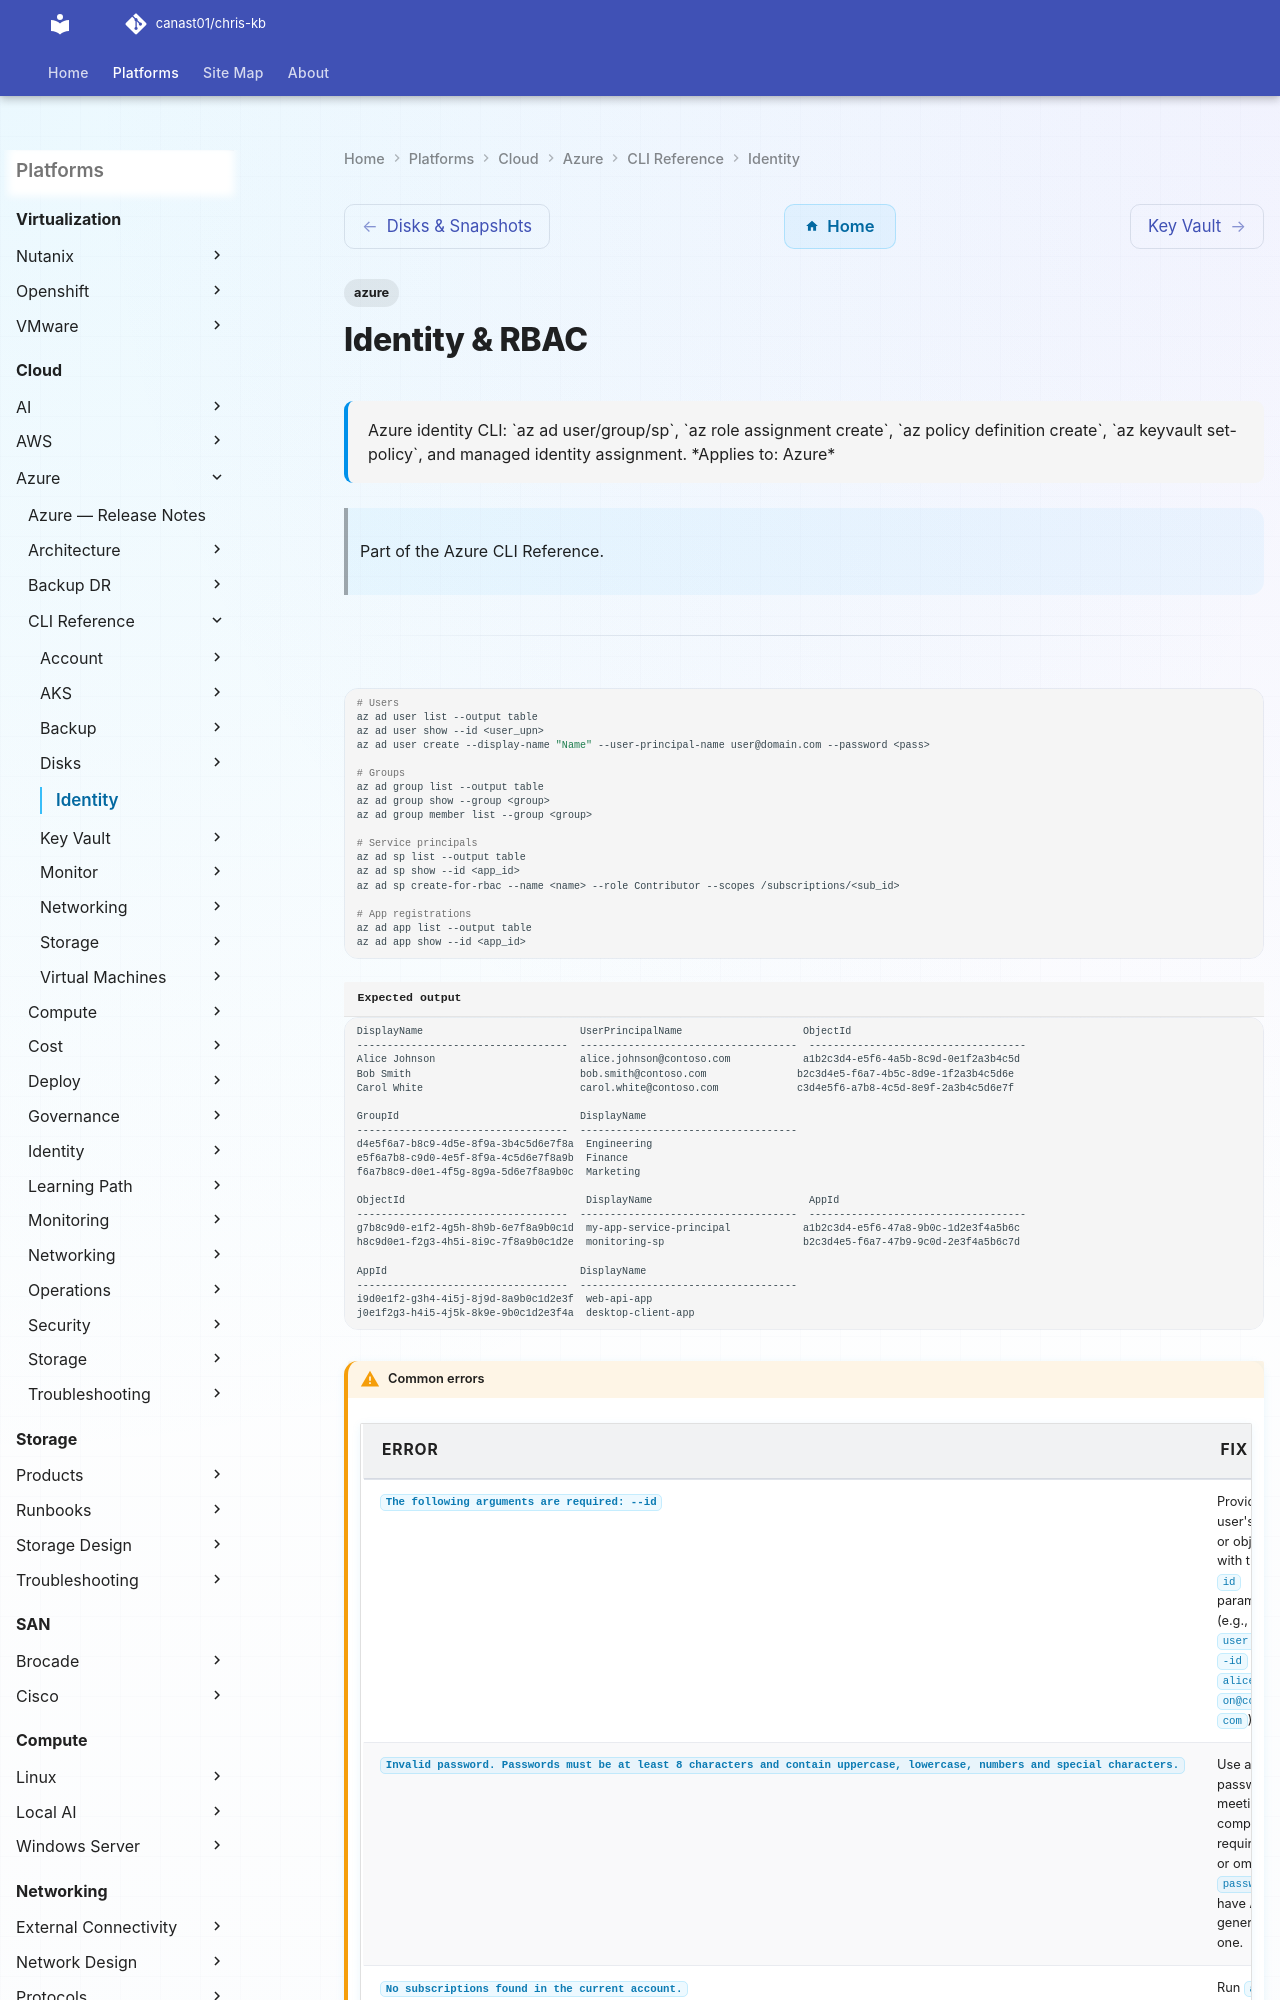

repository: canast01/chris-kb · page: cloud/azure/cli-reference/identity/index.html · generator: mkdocs

---
tags:
  - azure
description: "Azure identity CLI: az ad user/group/sp, az role assignment create, az policy definition create, az keyvault set-policy, and managed identity assignment."
---
# Identity & RBAC

<div class="kb-summary">
Azure identity CLI: `az ad user/group/sp`, `az role assignment create`, `az policy definition create`, `az keyvault set-policy`, and managed identity assignment.

*Applies to: Azure*
</div>

> Part of the Azure CLI Reference.

---

```bash
# Users
az ad user list --output table
az ad user show --id <user_upn>
az ad user create --display-name "Name" --user-principal-name user@domain.com --password <pass>

# Groups
az ad group list --output table
az ad group show --group <group>
az ad group member list --group <group>

# Service principals
az ad sp list --output table
az ad sp show --id <app_id>
az ad sp create-for-rbac --name <name> --role Contributor --scopes /subscriptions/<sub_id>

# App registrations
az ad app list --output table
az ad app show --id <app_id>
```


```text title="Expected output"
DisplayName                          UserPrincipalName                    ObjectId
-----------------------------------  ------------------------------------  ------------------------------------
Alice Johnson                        alice.johnson@contoso.com            a1b2c3d4-e5f6-4a5b-8c9d-0e1f2a3b4c5d
Bob Smith                            bob.smith@contoso.com               b2c3d4e5-f6a7-4b5c-8d9e-1f2a3b4c5d6e
Carol White                          carol.white@contoso.com             c3d4e5f6-a7b8-4c5d-8e9f-2a3b4c5d6e7f
